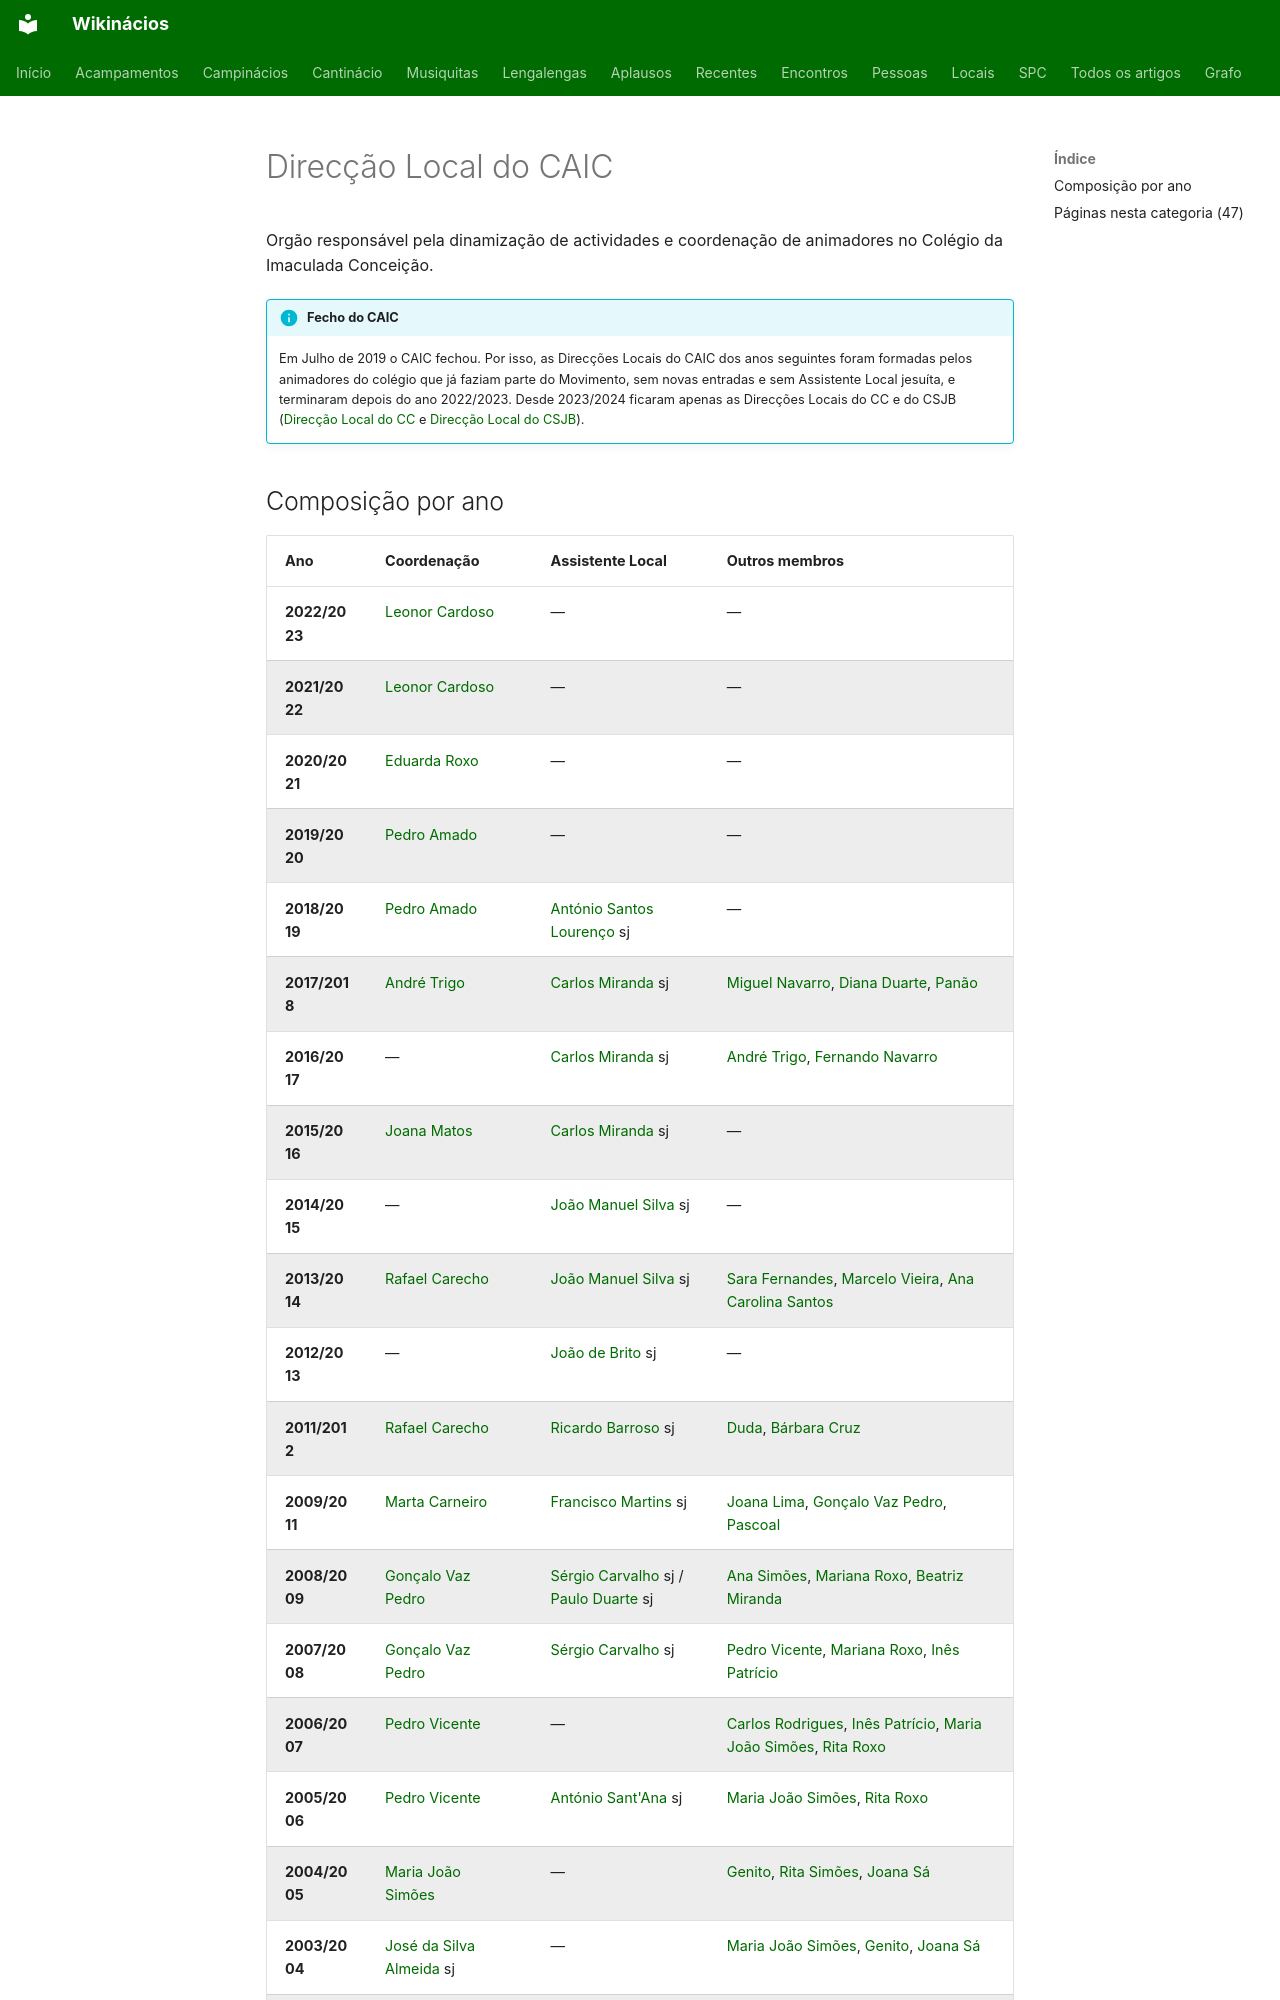

repository: neteinstein/Campinacios · page: Categorias/Direcção Local do CAIC.html · generator: mkdocs

# Direcção Local do CAIC

Orgão responsável pela dinamização de actividades e coordenação de animadores no Colégio da Imaculada Conceição.

!!! info "Fecho do CAIC"

    Em Julho de 2019 o CAIC fechou. Por isso, as Direcções Locais do CAIC dos anos seguintes foram formadas pelos animadores do colégio que já faziam parte do Movimento, sem novas entradas e sem Assistente Local jesuíta, e terminaram depois do ano 2022/2023. Desde 2023/2024 ficaram apenas as Direcções Locais do CC e do CSJB ([Direcção Local do CC](Direc%C3%A7%C3%A3o%20Local%20do%20CC.md) e [Direcção Local do CSJB](Direc%C3%A7%C3%A3o%20Local%20do%20CSJB.md)).
